Photos from the image-classification dataset "dataset" in the GitHub repository MohamedRagabAbbas/Brain-Tumor-Detection-and-Classification. Its 4 classes are: glioma, meningioma, no tumor, pituitary tumor.

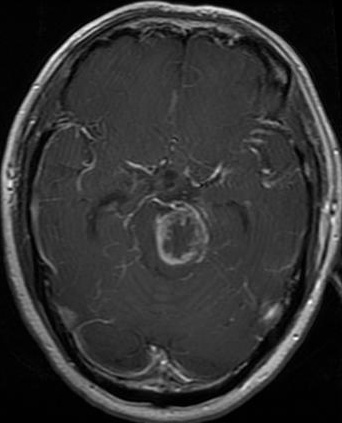
Label: glioma

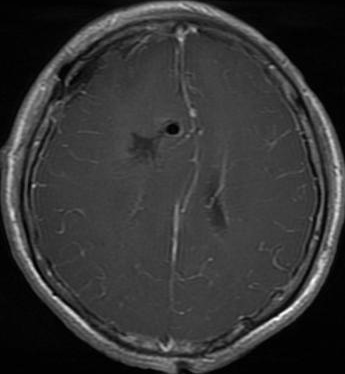
Label: glioma

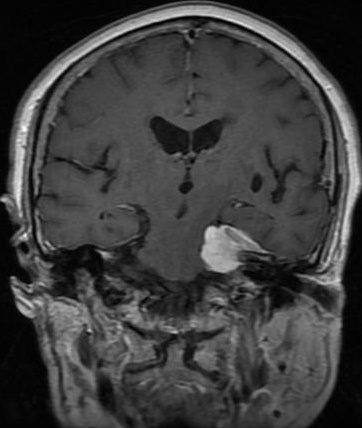
Label: meningioma

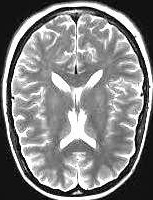
Label: no tumor

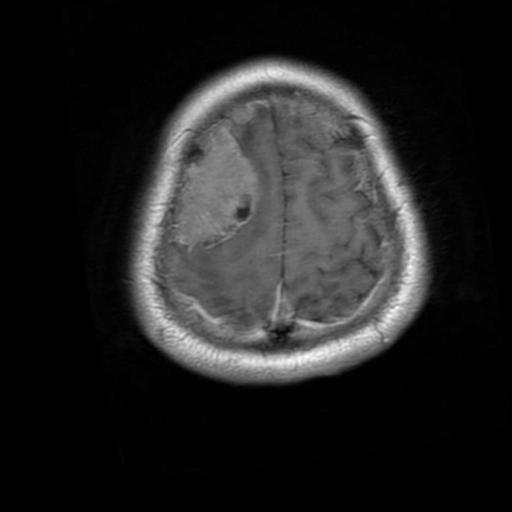
Label: meningioma

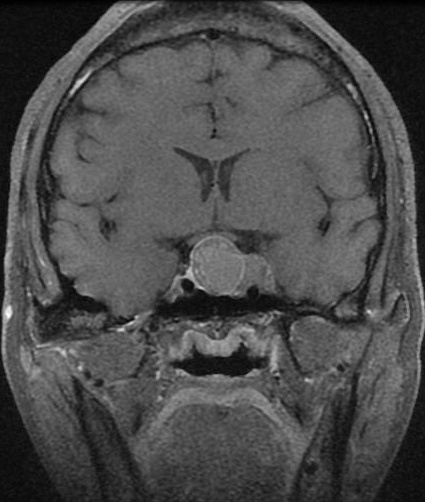
Label: pituitary tumor
